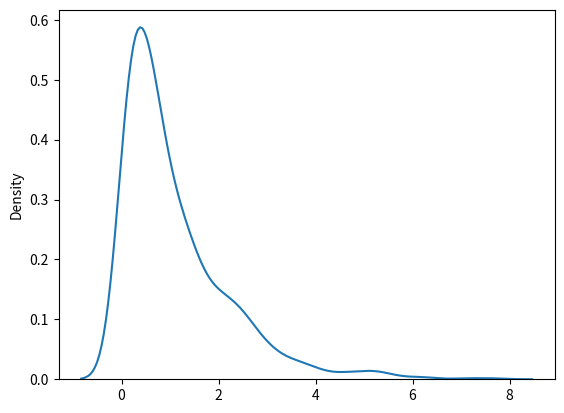

Write Python code to recreate this figure.
import numpy as np
import matplotlib.pyplot as plt
import seaborn as sns


arr = np.random.exponential(scale=2, size=10)
print(arr)


arr = np.random.exponential(size=1000) # default scale=1.0

sns.distplot(arr, hist=False)
plt.show()

